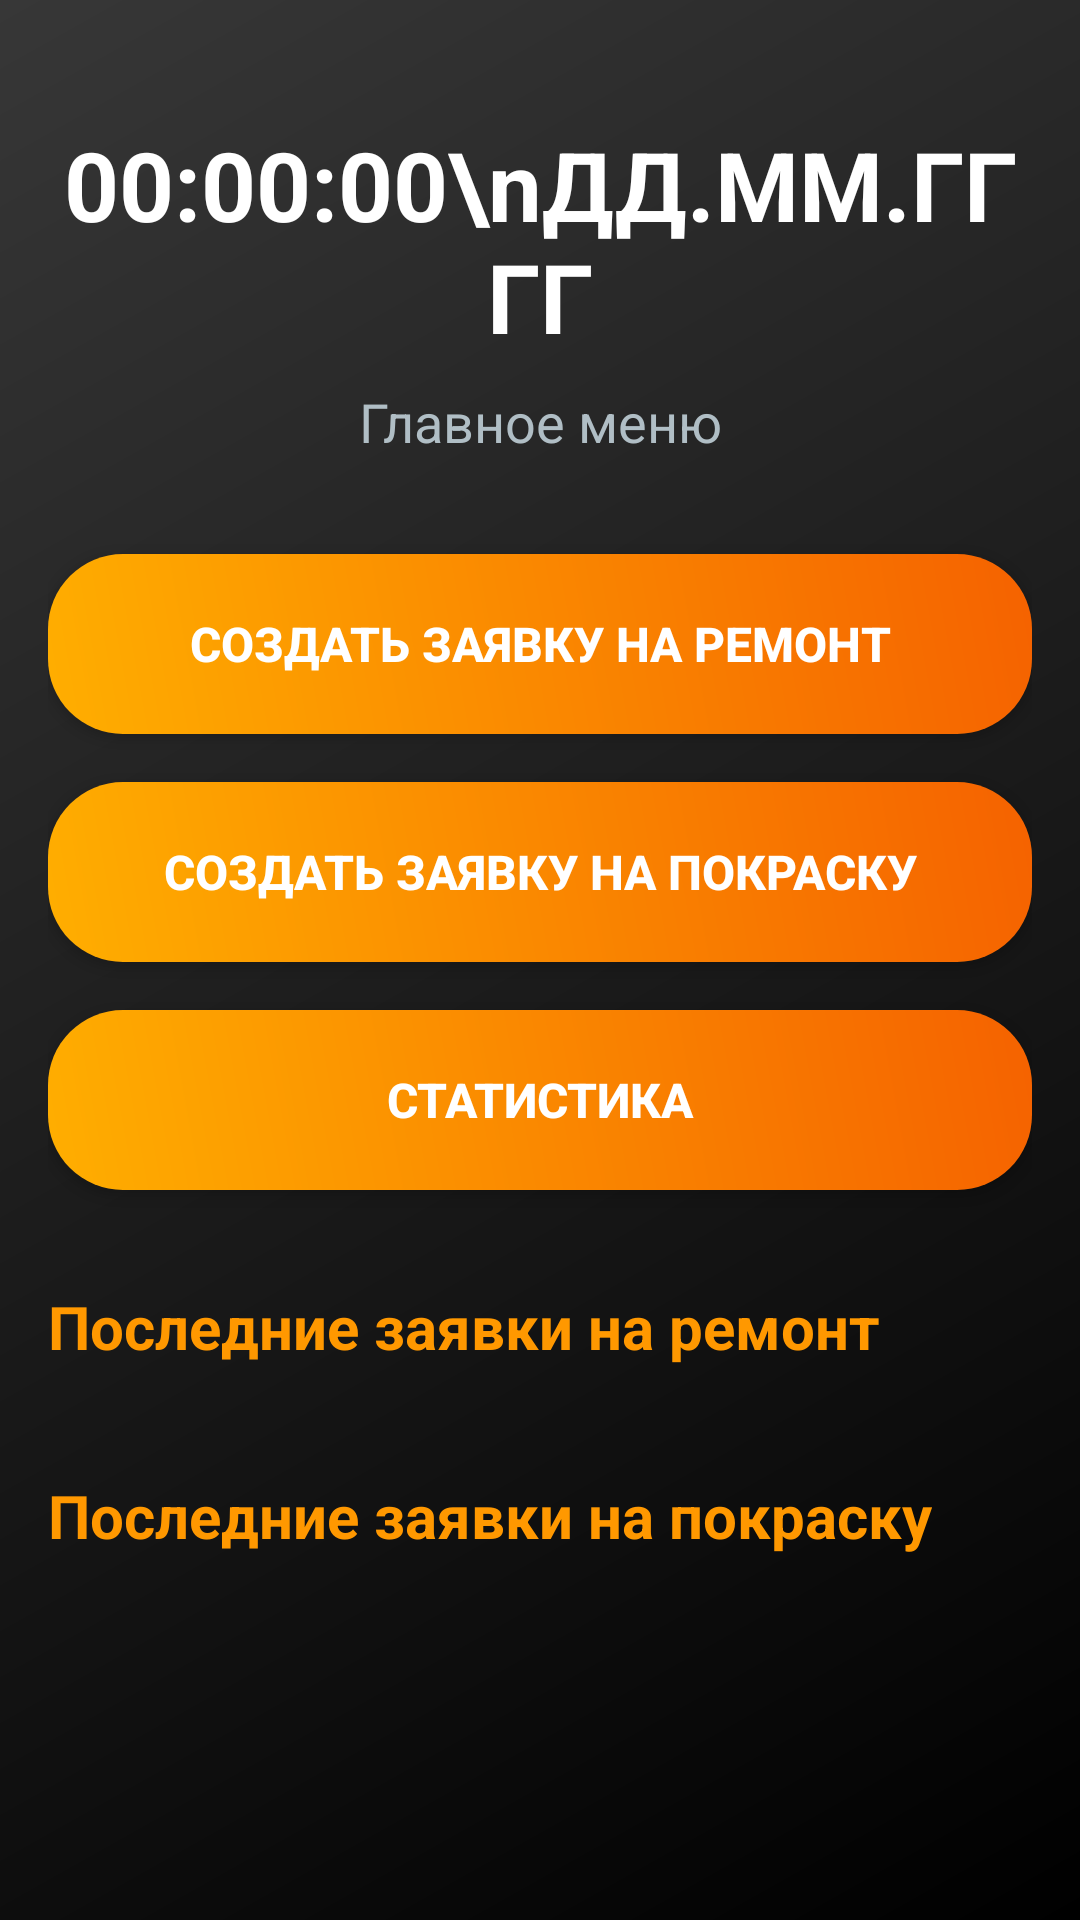

Android layout source for this screen:
<!-- AndroidManifest.xml: application theme Theme.Labubas -->
<!-- res/layout/activity_main.xml -->
<?xml version="1.0" encoding="utf-8"?>
<androidx.core.widget.NestedScrollView xmlns:android="http://schemas.android.com/apk/res/android"
    android:layout_width="match_parent"
    android:layout_height="match_parent"

    android:padding="16dp">

    <LinearLayout
        android:layout_width="match_parent"
        android:layout_height="wrap_content"
        android:orientation="vertical">

        <TextView
            android:id="@+id/tvRealTimeClock"
            android:layout_width="match_parent"
            android:layout_height="wrap_content"
            android:text="00:00:00\nДД.ММ.ГГГГ"
            android:textColor="#FFFFFF"
            android:textSize="32sp"
            android:textStyle="bold"
            android:gravity="center"
            android:layout_marginTop="24dp"
            android:layout_marginBottom="8dp"/>

        <TextView
            android:layout_width="match_parent"
            android:layout_height="wrap_content"
            android:text="Главное меню"
            android:textColor="#B0BEC5"
            android:textSize="18sp"
            android:gravity="center"
            android:layout_marginBottom="32dp"/>

        <androidx.appcompat.widget.AppCompatButton
            android:id="@+id/btnCreateRepair"
            android:layout_width="match_parent"
            android:layout_height="60dp"
            android:text="Создать заявку на ремонт"
            android:background="@drawable/button_gradient"
            android:textColor="#FFFFFF"
            android:textSize="16sp"
            android:textStyle="bold"
            android:layout_marginBottom="16dp"/>

        <androidx.appcompat.widget.AppCompatButton
            android:id="@+id/btnCreatePainting"
            android:layout_width="match_parent"
            android:layout_height="60dp"
            android:text="Создать заявку на покраску"
            android:background="@drawable/button_gradient"
            android:textColor="#FFFFFF"
            android:textSize="16sp"
            android:textStyle="bold"
            android:layout_marginBottom="16dp"/>

        <androidx.appcompat.widget.AppCompatButton
            android:id="@+id/btnStatistics"
            android:layout_width="match_parent"
            android:layout_height="60dp"
            android:text="Статистика"
            android:background="@drawable/button_gradient"
            android:textColor="#FFFFFF"
            android:textSize="16sp"
            android:textStyle="bold"
            android:layout_marginBottom="32dp"/>

        <TextView
            android:layout_width="wrap_content"
            android:layout_height="wrap_content"
            android:text="Последние заявки на ремонт"
            android:textColor="#FF9800"
            android:textSize="20sp"
            android:textStyle="bold"
            android:layout_marginBottom="12dp"/>

        <androidx.recyclerview.widget.RecyclerView
            android:id="@+id/rvRepairRequests"
            android:layout_width="match_parent"
            android:layout_height="wrap_content"
            android:nestedScrollingEnabled="false"
            android:layout_marginBottom="24dp"/>

        <TextView
            android:layout_width="wrap_content"
            android:layout_height="wrap_content"
            android:text="Последние заявки на покраску"
            android:textColor="#FF9800"
            android:textSize="20sp"
            android:textStyle="bold"
            android:layout_marginBottom="12dp"/>

        <androidx.recyclerview.widget.RecyclerView
            android:id="@+id/rvPaintingRequests"
            android:layout_width="match_parent"
            android:layout_height="wrap_content"
            android:nestedScrollingEnabled="false"
            android:layout_marginBottom="32dp"/>

    </LinearLayout>
</androidx.core.widget.NestedScrollView>
<!-- resources referenced by this layout -->
<resources>
  <!-- drawable button_gradient (drawable) -->
  <?xml version="1.0" encoding="utf-8"?>
  <shape xmlns:android="http://schemas.android.com/apk/res/android">
      <gradient
          android:angle="45"
          android:startColor="#FFAE00"
          android:endColor="#F56200"
          android:type="linear" />
      <corners android:radius="25dp" />
  </shape>
  <style name="Theme.Labubas" parent="Base.Theme.Labubas" />
  <style name="Base.Theme.Labubas" parent="Theme.Material3.DayNight.NoActionBar">
          <item name="android:windowBackground">@drawable/app_background_gradient</item>
          
      </style>
  <!-- drawable app_background_gradient (drawable) -->
  <?xml version="1.0" encoding="utf-8"?>
  <shape xmlns:android="http://schemas.android.com/apk/res/android">
      <gradient
          android:startColor="#000000"
          android:endColor="#373737"
          android:angle="135" />
  </shape>
</resources>
